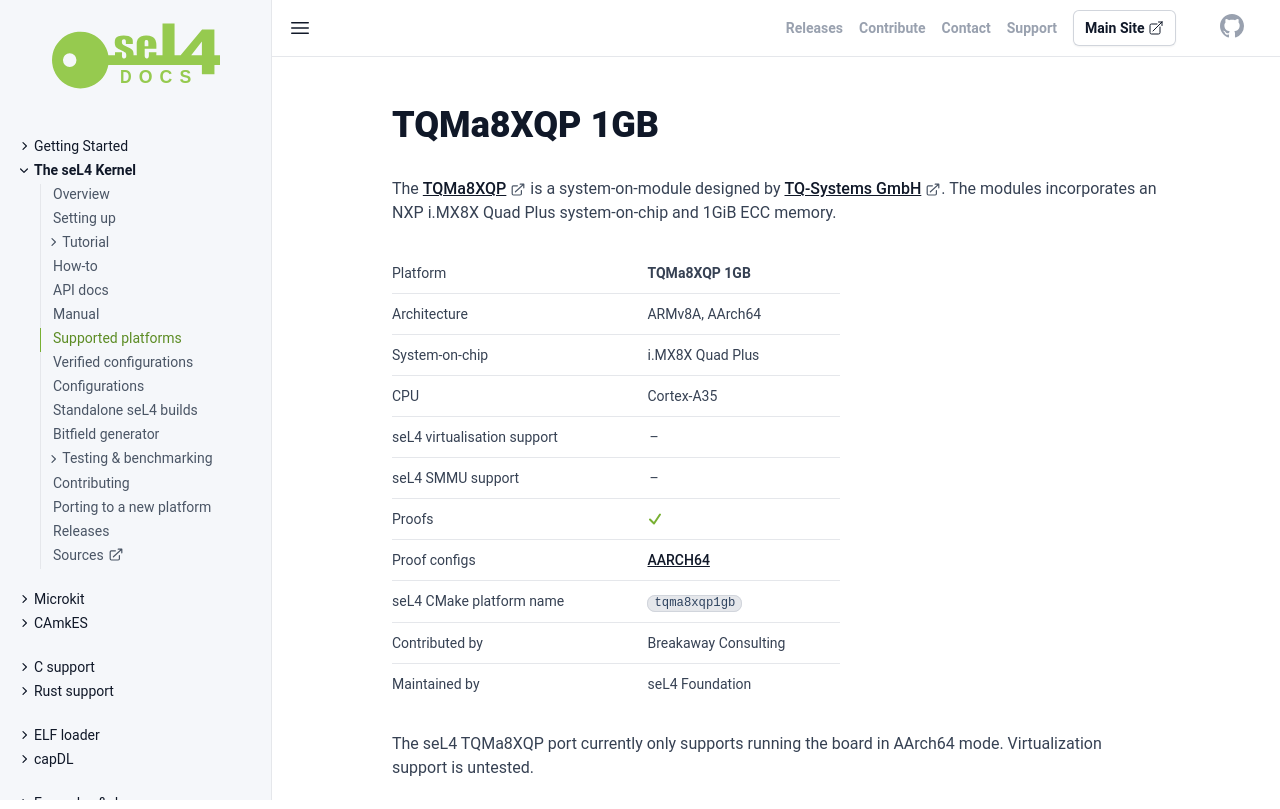

repository: seL4/docs · page: Hardware/tqma8xqp1gb.html · generator: jekyll

---
arm_hardware: true
cmake_plat: tqma8xqp1gb
xcompiler_arg: -DAARCH64=1
platform: TQMa8XQP 1GB
arch: ARMv8A, AArch64
virtualization: false
iommu: false
soc: i.MX8X Quad Plus
cpu: Cortex-A35
verification: [AARCH64]
Contrib: Breakaway Consulting
Maintained: seL4 Foundation
parent: /Hardware/
SPDX-License-Identifier: CC-BY-SA-4.0
SPDX-FileCopyrightText: 2025 seL4 Project a Series of LF Projects, LLC.
---

# TQMa8XQP 1GB

The
[TQMa8XQP](https://www.tq-group.com/en/products/tq-embedded/arm-architecture/tqma8xx/)
is a system-on-module designed by [TQ-Systems
GmbH](https://www.tq-group.com/en/). The modules incorporates an NXP i.MX8X Quad
Plus system-on-chip and 1GiB ECC memory.

{% include hw-info.html %}

The seL4 TQMa8XQP port currently only supports running the board in AArch64
mode. Virtualization support is untested.

## Building seL4test

{% include sel4test.md %}
